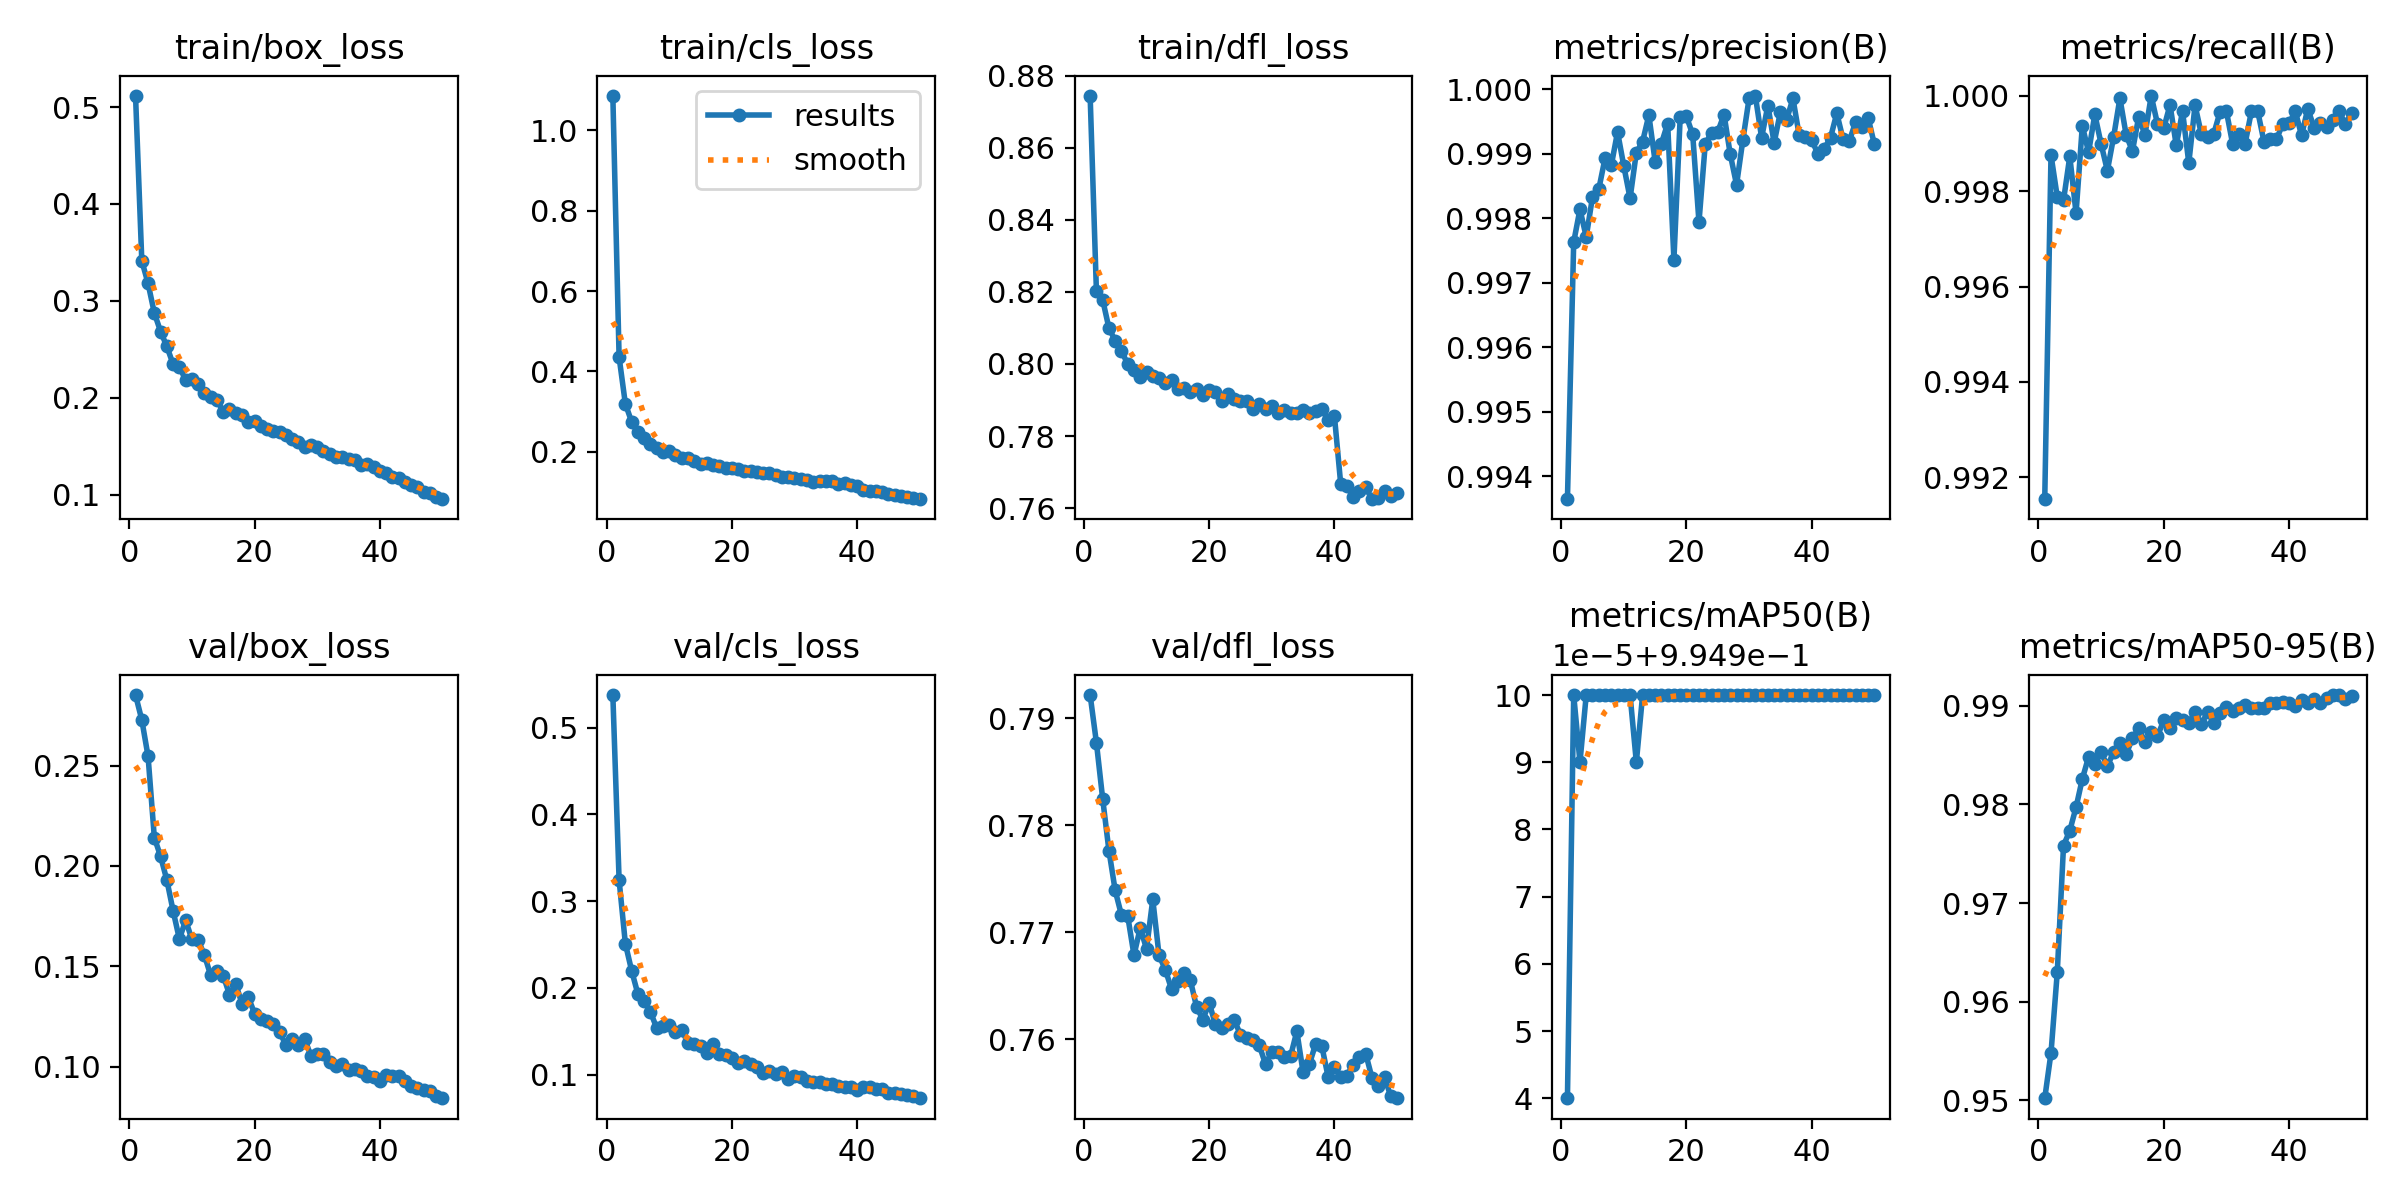

The table this chart was drawn from, first rows:
epoch, time, train/box_loss, train/cls_loss, train/dfl_loss, metrics/precision(B), metrics/recall(B), metrics/mAP50(B), metrics/mAP50-95(B), val/box_loss, val/cls_loss, val/dfl_loss, lr/pg0, lr/pg1, lr/pg2
1, 115, 0.5116, 1.086, 0.8744, 0.9936, 0.9915, 0.9949, 0.9502, 0.2852, 0.5376, 0.7922, 0.0004751, 0.0004751, 0.0004751
2, 225, 0.3413, 0.4356, 0.8203, 0.9976, 0.9988, 0.995, 0.9548, 0.2728, 0.3242, 0.7877, 0.0009326, 0.0009326, 0.0009326
3, 333.6, 0.3179, 0.3194, 0.8178, 0.9981, 0.9979, 0.995, 0.963, 0.2546, 0.2509, 0.7825, 0.001371, 0.001371, 0.001371
4, 442.1, 0.2874, 0.2749, 0.81, 0.9977, 0.9978, 0.995, 0.9758, 0.2141, 0.2197, 0.7776, 0.001344, 0.001344, 0.001344
5, 549.1, 0.2683, 0.2486, 0.8065, 0.9983, 0.9987, 0.995, 0.9773, 0.2048, 0.1928, 0.7739, 0.001316, 0.001316, 0.001316
6, 657.9, 0.2529, 0.2346, 0.8036, 0.9984, 0.9975, 0.995, 0.9797, 0.1929, 0.1852, 0.7716, 0.001288, 0.001288, 0.001288
7, 766.1, 0.2345, 0.2183, 0.8, 0.9989, 0.9994, 0.995, 0.9826, 0.1776, 0.1721, 0.7715, 0.001259, 0.001259, 0.001259
8, 875.9, 0.2316, 0.2086, 0.7985, 0.9988, 0.9988, 0.995, 0.9848, 0.1635, 0.1537, 0.7679, 0.001231, 0.001231, 0.001231
9, 984.1, 0.2184, 0.1994, 0.7965, 0.9993, 0.9996, 0.995, 0.9841, 0.1729, 0.1558, 0.7704, 0.001203, 0.001203, 0.001203
10, 1094, 0.2195, 0.2013, 0.7978, 0.9988, 0.999, 0.995, 0.9853, 0.1633, 0.157, 0.7684, 0.001174, 0.001174, 0.001174
11, 1204, 0.2142, 0.1931, 0.7967, 0.9983, 0.9984, 0.995, 0.9839, 0.163, 0.1495, 0.7731, 0.001146, 0.001146, 0.001146
12, 1315, 0.2044, 0.1849, 0.7961, 0.999, 0.9991, 0.995, 0.9853, 0.1555, 0.1518, 0.7679, 0.001118, 0.001118, 0.001118
13, 1425, 0.2006, 0.1846, 0.7946, 0.9992, 1, 0.995, 0.9862, 0.1454, 0.1359, 0.7665, 0.001089, 0.001089, 0.001089
14, 1535, 0.1975, 0.178, 0.7957, 0.9996, 0.9992, 0.995, 0.9851, 0.1475, 0.1353, 0.7647, 0.001061, 0.001061, 0.001061
15, 1643, 0.1857, 0.1695, 0.793, 0.9989, 0.9988, 0.995, 0.9867, 0.1453, 0.1328, 0.7655, 0.001033, 0.001033, 0.001033
16, 1752, 0.1884, 0.1724, 0.7933, 0.9992, 0.9996, 0.995, 0.9877, 0.1359, 0.1252, 0.7661, 0.001005, 0.001005, 0.001005
17, 1861, 0.1841, 0.1677, 0.7923, 0.9995, 0.9992, 0.995, 0.9863, 0.1412, 0.1348, 0.7655, 0.0009763, 0.0009763, 0.0009763
18, 1971, 0.1816, 0.1658, 0.7932, 0.9974, 1, 0.995, 0.9873, 0.1312, 0.1242, 0.763, 0.000948, 0.000948, 0.000948
19, 2080, 0.1747, 0.1586, 0.7915, 0.9996, 0.9994, 0.995, 0.9869, 0.1347, 0.1223, 0.7618, 0.0009197, 0.0009197, 0.0009197
20, 2187, 0.176, 0.161, 0.7929, 0.9996, 0.9993, 0.995, 0.9885, 0.1264, 0.119, 0.7634, 0.0008914, 0.0008914, 0.0008914
21, 2292, 0.1712, 0.1565, 0.7923, 0.9993, 0.9998, 0.995, 0.9878, 0.1236, 0.1131, 0.7614, 0.0008631, 0.0008631, 0.0008631
22, 2399, 0.1673, 0.1523, 0.7897, 0.9979, 0.999, 0.995, 0.9887, 0.1226, 0.1156, 0.7611, 0.0008348, 0.0008348, 0.0008348
23, 2506, 0.1652, 0.1532, 0.7916, 0.9991, 0.9997, 0.995, 0.9886, 0.1211, 0.1127, 0.7614, 0.0008065, 0.0008065, 0.0008065
24, 2612, 0.1646, 0.1508, 0.7904, 0.9993, 0.9986, 0.995, 0.9883, 0.1174, 0.1088, 0.7618, 0.0007782, 0.0007782, 0.0007782
25, 2718, 0.1616, 0.1466, 0.7897, 0.9993, 0.9998, 0.995, 0.9894, 0.1106, 0.1019, 0.7604, 0.0007499, 0.0007499, 0.0007499
26, 2825, 0.1573, 0.147, 0.7896, 0.9996, 0.9992, 0.995, 0.9881, 0.1135, 0.1039, 0.7601, 0.0007216, 0.0007216, 0.0007216
27, 2930, 0.154, 0.1419, 0.7875, 0.999, 0.9991, 0.995, 0.9894, 0.1105, 0.101, 0.7599, 0.0006934, 0.0006934, 0.0006934
28, 3036, 0.1492, 0.1384, 0.7889, 0.9985, 0.9992, 0.995, 0.9883, 0.1138, 0.103, 0.7594, 0.0006651, 0.0006651, 0.0006651
29, 3142, 0.1512, 0.1381, 0.7876, 0.9992, 0.9997, 0.995, 0.9893, 0.1053, 0.09441, 0.7577, 0.0006368, 0.0006368, 0.0006368
30, 3248, 0.149, 0.1359, 0.7882, 0.9999, 0.9997, 0.995, 0.9898, 0.1064, 0.09857, 0.7588, 0.0006085, 0.0006085, 0.0006085
31, 3354, 0.1451, 0.1327, 0.7864, 0.9999, 0.999, 0.995, 0.9895, 0.1062, 0.09741, 0.7588, 0.0005802, 0.0005802, 0.0005802
32, 3459, 0.1422, 0.1308, 0.7872, 0.9992, 0.9992, 0.995, 0.9897, 0.1022, 0.09228, 0.7583, 0.0005519, 0.0005519, 0.0005519
33, 3565, 0.1391, 0.1259, 0.7864, 0.9998, 0.999, 0.995, 0.9901, 0.1002, 0.0911, 0.7584, 0.0005236, 0.0005236, 0.0005236
34, 3671, 0.1386, 0.1281, 0.7863, 0.9992, 0.9997, 0.995, 0.9898, 0.1015, 0.09194, 0.7607, 0.0004953, 0.0004953, 0.0004953
35, 3778, 0.1372, 0.1276, 0.7873, 0.9997, 0.9997, 0.995, 0.9898, 0.09819, 0.08942, 0.7569, 0.000467, 0.000467, 0.000467
36, 3886, 0.1359, 0.1263, 0.7865, 0.9995, 0.999, 0.995, 0.9898, 0.09901, 0.08932, 0.7577, 0.0004387, 0.0004387, 0.0004387
37, 3993, 0.1301, 0.1212, 0.7871, 0.9999, 0.9991, 0.995, 0.9903, 0.09757, 0.0867, 0.7595, 0.0004104, 0.0004104, 0.0004104
38, 4098, 0.1318, 0.1214, 0.7875, 0.9993, 0.9991, 0.995, 0.9903, 0.09522, 0.08526, 0.7593, 0.0003821, 0.0003821, 0.0003821
39, 4204, 0.1287, 0.1182, 0.7846, 0.9993, 0.9994, 0.995, 0.9904, 0.09502, 0.0853, 0.7565, 0.0003538, 0.0003538, 0.0003538
40, 4308, 0.1248, 0.1156, 0.7856, 0.9992, 0.9994, 0.995, 0.9903, 0.09287, 0.08266, 0.7574, 0.0003255, 0.0003255, 0.0003255
41, 4409, 0.1224, 0.1061, 0.7668, 0.999, 0.9997, 0.995, 0.9899, 0.0957, 0.08543, 0.7565, 0.0002972, 0.0002972, 0.0002972
42, 4507, 0.1181, 0.1033, 0.7661, 0.9991, 0.9992, 0.995, 0.9906, 0.09538, 0.08589, 0.7566, 0.0002689, 0.0002689, 0.0002689
43, 4606, 0.117, 0.1019, 0.763, 0.9992, 0.9997, 0.995, 0.9903, 0.09517, 0.08362, 0.7576, 0.0002406, 0.0002406, 0.0002406
44, 4706, 0.1132, 0.09917, 0.7647, 0.9996, 0.9993, 0.995, 0.9907, 0.09296, 0.08315, 0.7583, 0.0002123, 0.0002123, 0.0002123
45, 4805, 0.1103, 0.09605, 0.7658, 0.9992, 0.9994, 0.995, 0.9903, 0.09042, 0.07925, 0.7586, 0.0001841, 0.0001841, 0.0001841
46, 4908, 0.1074, 0.0932, 0.7625, 0.9992, 0.9993, 0.995, 0.9908, 0.08938, 0.07914, 0.7564, 0.0001558, 0.0001558, 0.0001558
47, 5010, 0.103, 0.08899, 0.7629, 0.9995, 0.9995, 0.995, 0.9911, 0.08821, 0.07703, 0.7556, 0.0001275, 0.0001275, 0.0001275
48, 5112, 0.1012, 0.08796, 0.7647, 0.9994, 0.9997, 0.995, 0.9911, 0.08778, 0.0769, 0.7565, 9.91726e-05, 9.91726e-05, 9.91726e-05
49, 5214, 0.09767, 0.08555, 0.7634, 0.9996, 0.9994, 0.995, 0.9907, 0.08538, 0.07468, 0.7547, 7.08784e-05, 7.08784e-05, 7.08784e-05
50, 5316, 0.09517, 0.08211, 0.7641, 0.9991, 0.9997, 0.995, 0.991, 0.08413, 0.07247, 0.7545, 4.25842e-05, 4.25842e-05, 4.25842e-05
